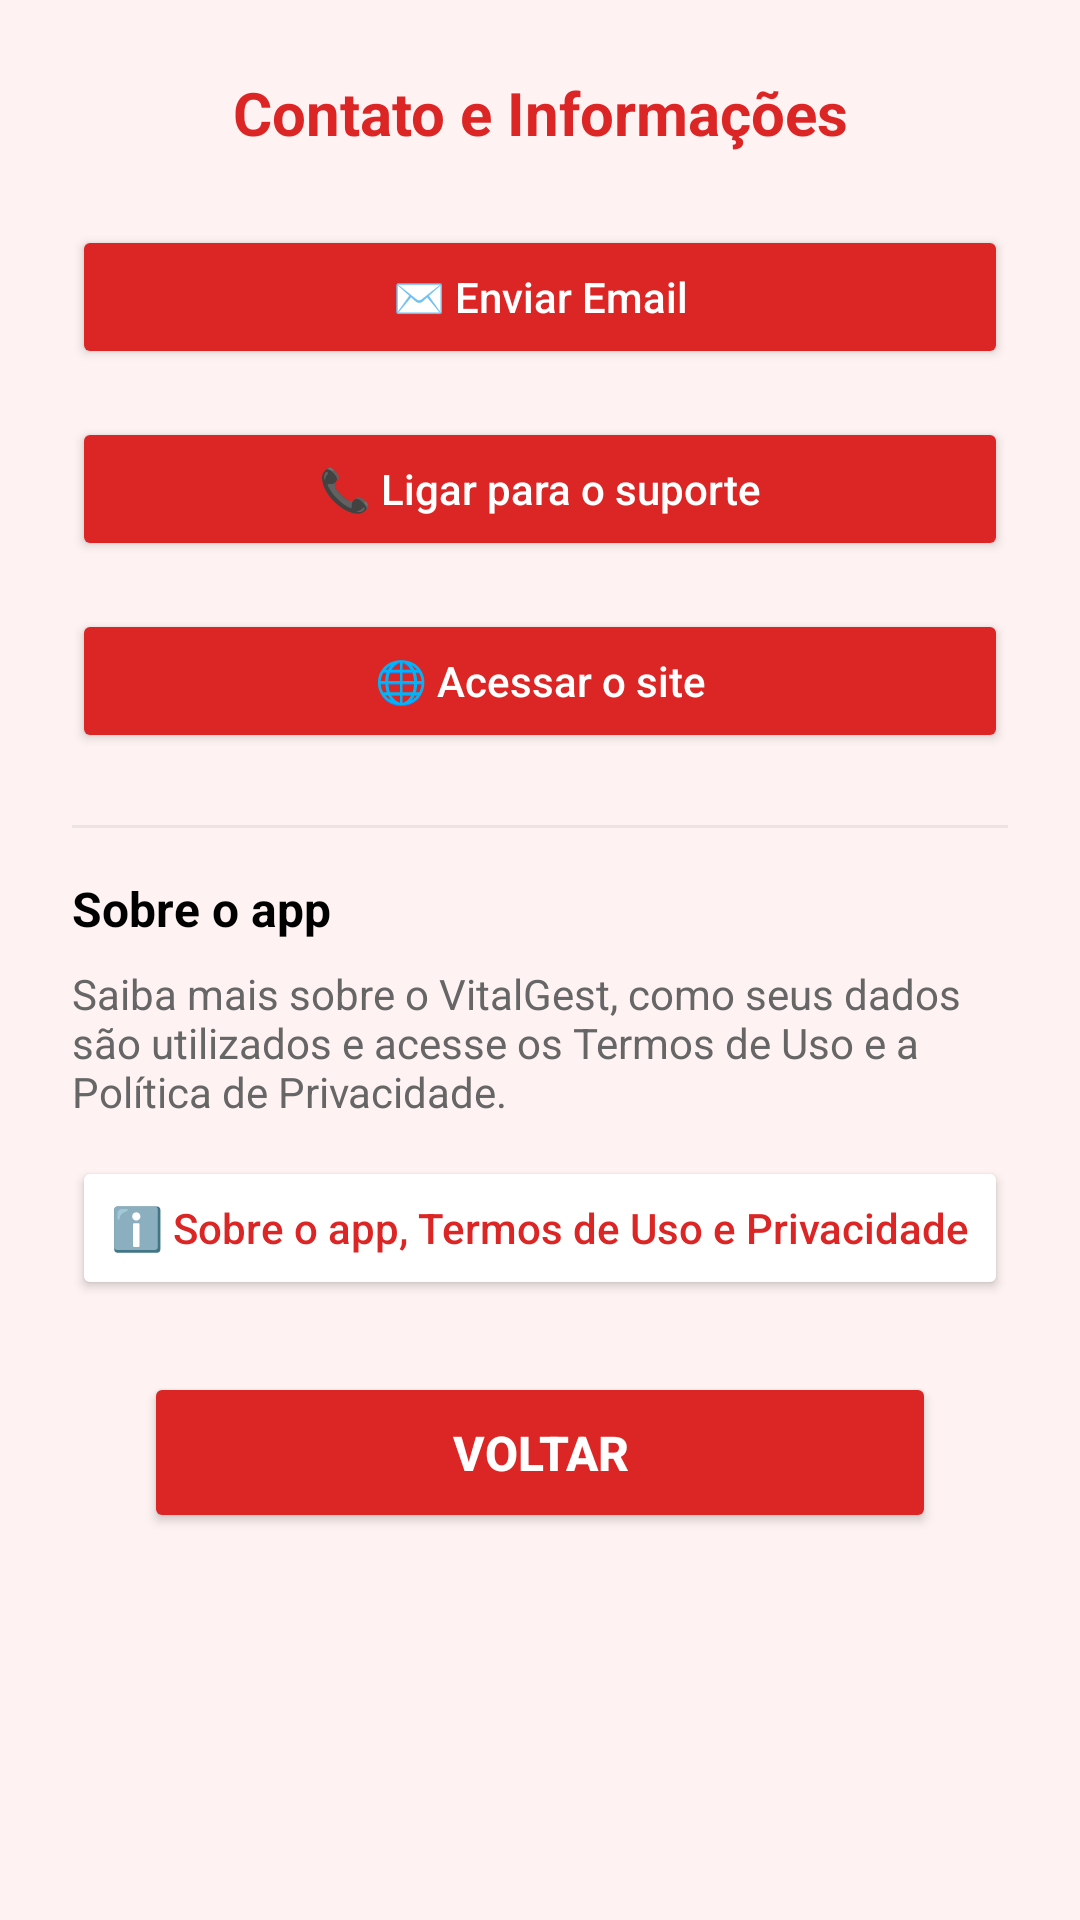

Reconstruct the res/layout file that produces this screen, plus the resources it refers to.
<!-- AndroidManifest.xml: activity theme Theme.Newvitalgest01 -->
<!-- res/layout/activity_contato_informacoes.xml -->
<?xml version="1.0" encoding="utf-8"?>
<ScrollView xmlns:android="http://schemas.android.com/apk/res/android"
    xmlns:app="http://schemas.android.com/apk/res-auto"
    android:layout_width="match_parent"
    android:layout_height="match_parent"
    android:background="@color/fundo_claro">

    <LinearLayout
        android:layout_width="match_parent"
        android:layout_height="wrap_content"
        android:orientation="vertical"
        android:padding="24dp"
        android:gravity="center_horizontal">

        <TextView
            android:layout_width="match_parent"
            android:layout_height="wrap_content"
            android:text="Contato e Informações"
            android:textSize="20sp"
            android:textStyle="bold"
            android:textColor="@color/vermelho_primario"
            android:gravity="center"
            android:layout_marginBottom="24dp" />

        
        <Button
            android:id="@+id/btnEmail"
            android:layout_width="match_parent"
            android:layout_height="wrap_content"
            android:text="✉️ Enviar Email"
            android:textColor="@android:color/white"
            android:backgroundTint="@color/vermelho_primario"
            android:textAllCaps="false"
            android:layout_marginBottom="16dp"
            android:padding="12dp" />

        <Button
            android:id="@+id/btnTelefone"
            android:layout_width="match_parent"
            android:layout_height="wrap_content"
            android:text="📞 Ligar para o suporte"
            android:textColor="@android:color/white"
            android:backgroundTint="@color/vermelho_primario"
            android:textAllCaps="false"
            android:layout_marginBottom="16dp"
            android:padding="12dp" />

        <Button
            android:id="@+id/btnSite"
            android:layout_width="match_parent"
            android:layout_height="wrap_content"
            android:text="🌐 Acessar o site"
            android:textColor="@android:color/white"
            android:backgroundTint="@color/vermelho_primario"
            android:textAllCaps="false"
            android:padding="12dp"
            android:layout_marginBottom="24dp" />

        
        <View
            android:layout_width="match_parent"
            android:layout_height="1dp"
            android:background="@android:color/darker_gray"
            android:alpha="0.2"
            android:layout_marginBottom="16dp" />

        
        <TextView
            android:layout_width="match_parent"
            android:layout_height="wrap_content"
            android:text="Sobre o app"
            android:textSize="16sp"
            android:textStyle="bold"
            android:textColor="@android:color/black"
            android:layout_marginBottom="8dp" />

        <TextView
            android:layout_width="match_parent"
            android:layout_height="wrap_content"
            android:text="Saiba mais sobre o VitalGest, como seus dados são utilizados e acesse os Termos de Uso e a Política de Privacidade."
            android:textSize="14sp"
            android:textColor="@color/cinza_texto"
            android:layout_marginBottom="12dp" />

        <Button
            android:id="@+id/btnSobreApp"
            android:layout_width="match_parent"
            android:layout_height="wrap_content"
            android:text="ℹ️ Sobre o app, Termos de Uso e Privacidade"
            android:textColor="@color/vermelho_primario"
            android:backgroundTint="@android:color/white"
            android:textAllCaps="false"
            android:padding="12dp"
            android:layout_marginBottom="24dp"
            app:cornerRadius="12dp"
            app:strokeWidth="1dp"
            app:strokeColor="@color/vermelho_primario" />

        
        <Button
            android:id="@+id/btnVoltar"
            android:layout_width="match_parent"
            android:layout_height="wrap_content"
            android:text="Voltar"
            android:textSize="16sp"
            android:textStyle="bold"
            android:textColor="@color/white"
            android:backgroundTint="@color/vermelho_primario"
            android:padding="16dp"
            android:layout_marginStart="24dp"
            android:layout_marginEnd="24dp"
            android:layout_marginBottom="16dp"
            app:cornerRadius="12dp" />

    </LinearLayout>
</ScrollView>
<!-- resources referenced by this layout -->
<resources>
  <color name="cinza_texto">#666666</color>
  <color name="fundo_claro">#fef2f2</color>
  <color name="vermelho_primario">#dc2626</color>
  <color name="white">#FFFFFFFF</color>
  <style name="Theme.Newvitalgest01" parent="Base.Theme.Newvitalgest01" />
  <style name="Base.Theme.Newvitalgest01" parent="Theme.MaterialComponents.DayNight.NoActionBar">
          
          <item name="colorPrimary">@color/azul_primario</item>
          <item name="colorPrimaryVariant">@color/azul_primario</item>
          <item name="colorOnPrimary">@android:color/white</item>
  
          <item name="colorSecondary">@color/vermelho_primario</item>
          <item name="colorAccent">@color/vermelho_primario</item>
  
          
          <item name="android:windowBackground">@android:color/white</item>
          <item name="android:statusBarColor" tools:targetApi="l">@color/azul_primario</item>
  
          
          <item name="android:textColor">@android:color/black</item>
  
          
          <item name="android:fontFamily">sans-serif</item>
          <item name="fontFamily">sans-serif</item>
      </style>
  <color name="azul_primario">#1976D2</color>
</resources>
